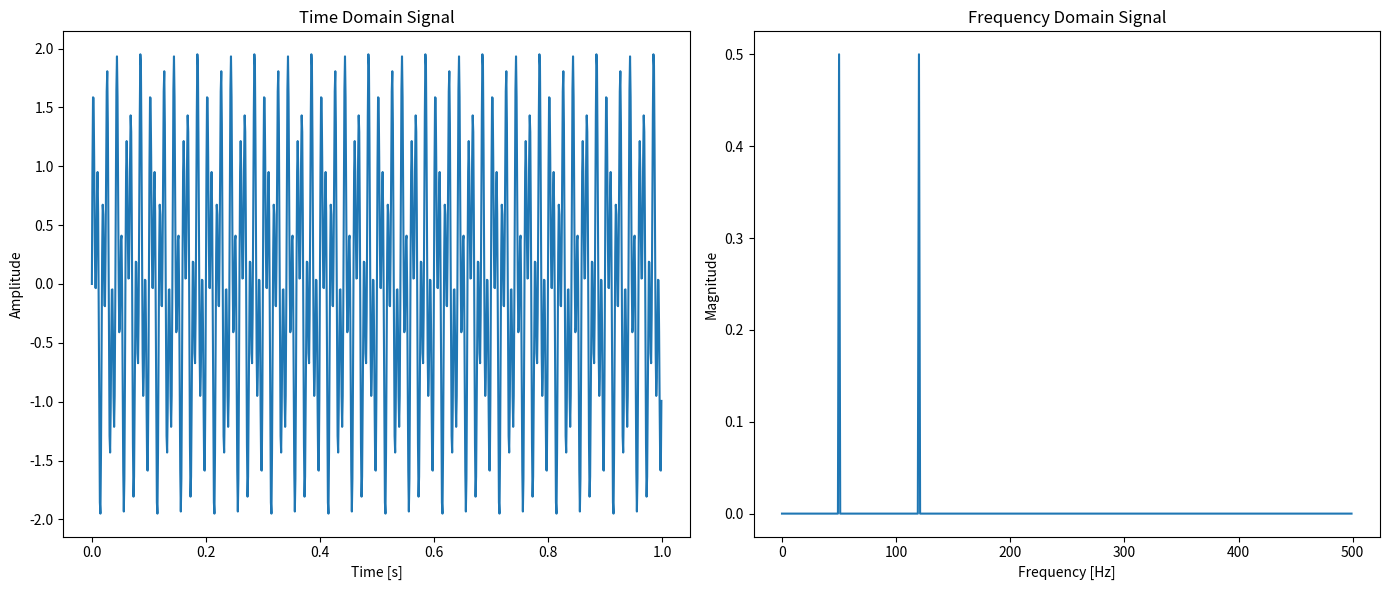

This chart was generated by the following Python code:
import numpy as np
import matplotlib.pyplot as plt

def generate_signal(f1, f2, sampling_rate, duration):
    t = np.linspace(0, duration, int(sampling_rate * duration), endpoint=False)
    signal = np.sin(2 * np.pi * f1 * t) + np.sin(2 * np.pi * f2 * t)
    return t, signal

def compute_fft(signal, sampling_rate):
    N = len(signal)
    fft_result = np.fft.fft(signal)
    fft_freq = np.fft.fftfreq(N, 1 / sampling_rate)
    fft_magnitude = np.abs(fft_result) / N  # Normalize the magnitude
    return fft_freq[:N // 2], fft_magnitude[:N // 2]

def plot_signal_and_fft(t, signal, fft_freq, fft_magnitude):
    plt.figure(figsize=(14, 6))

    plt.subplot(1, 2, 1)
    plt.plot(t, signal)
    plt.title('Time Domain Signal')
    plt.xlabel('Time [s]')
    plt.ylabel('Amplitude')

    plt.subplot(1, 2, 2)
    plt.plot(fft_freq, fft_magnitude)
    plt.title('Frequency Domain Signal')
    plt.xlabel('Frequency [Hz]')
    plt.ylabel('Magnitude')

    plt.tight_layout()
    plt.show()

f1 = 50
f2 = 120
sampling_rate = 1000  # 1 kHz
duration = 1  # 1 second

t, signal = generate_signal(f1, f2, sampling_rate, duration)

fft_freq, fft_magnitude = compute_fft(signal, sampling_rate)

plot_signal_and_fft(t, signal, fft_freq, fft_magnitude)
